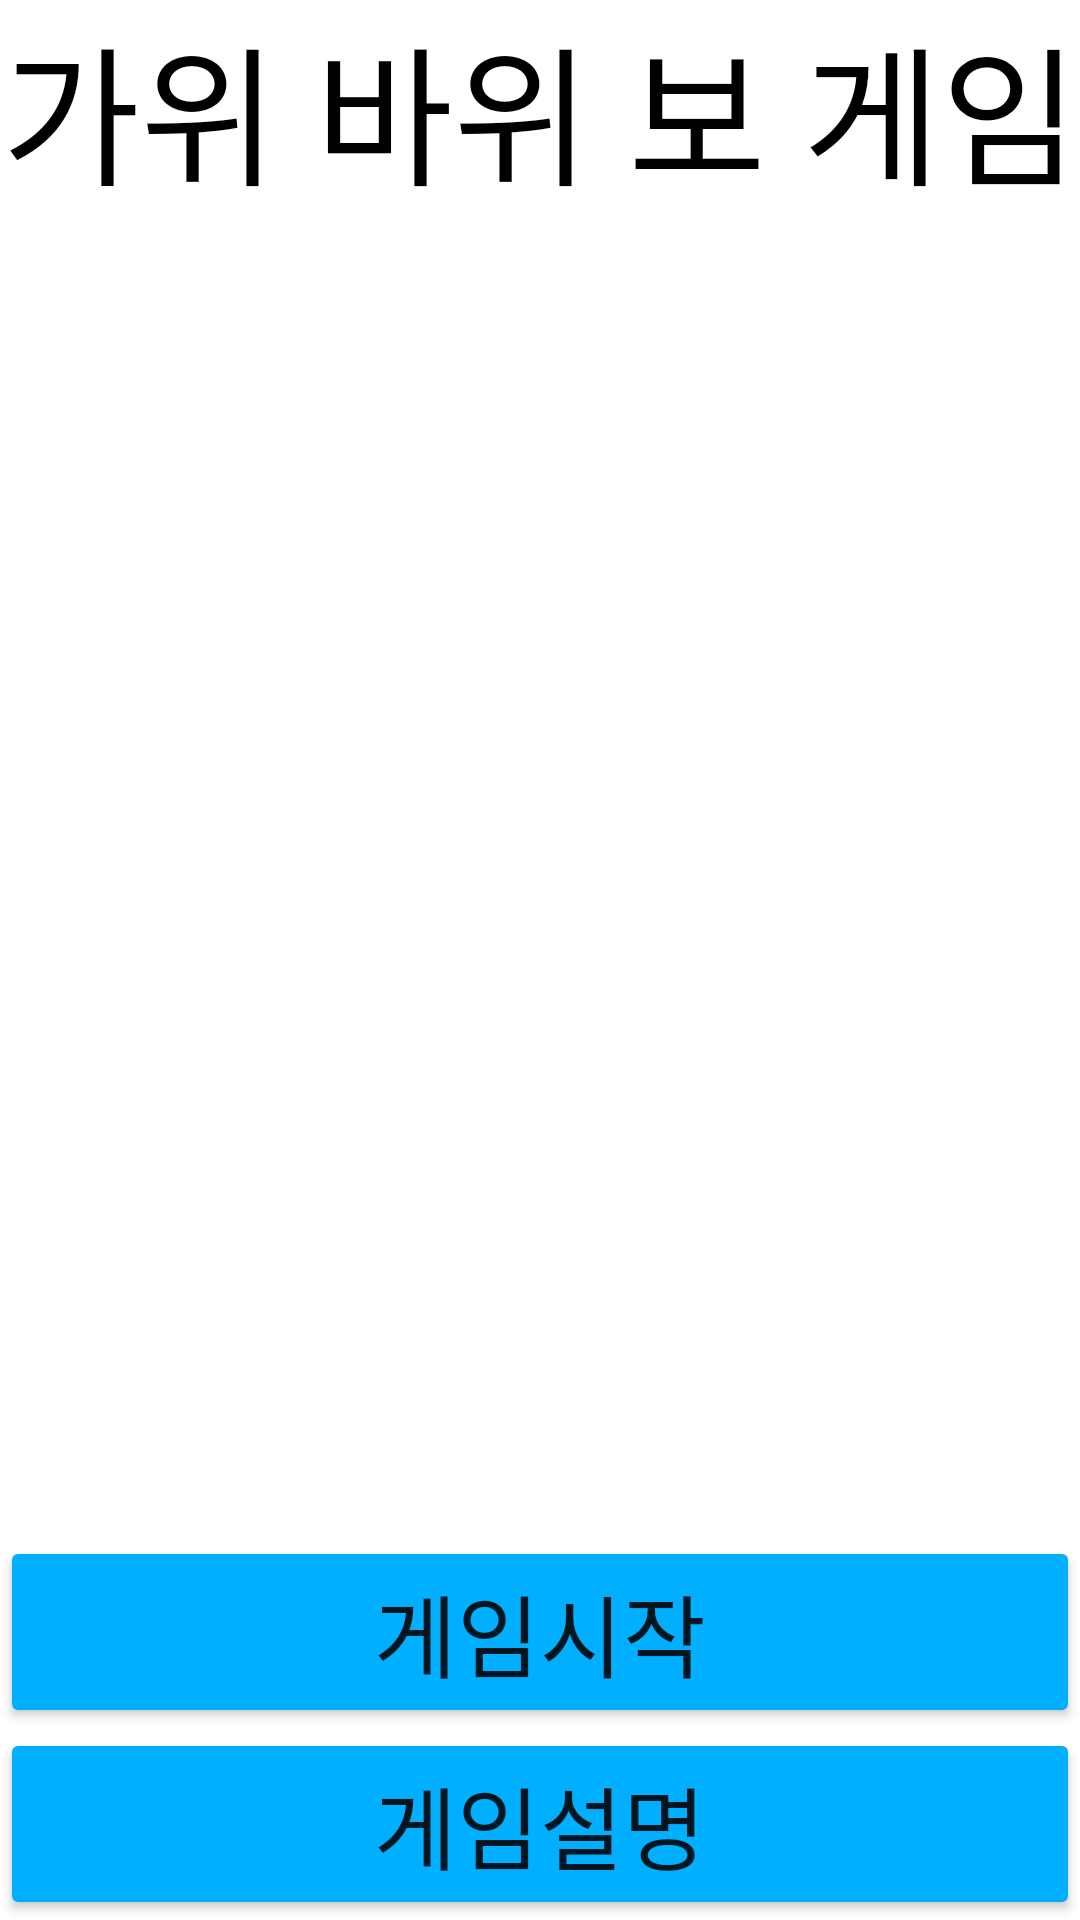

Reconstruct the res/layout file that produces this screen, plus the resources it refers to.
<!-- AndroidManifest.xml: application theme Theme.Rpsproject -->
<!-- res/layout/activity_mainlobby.xml -->
<?xml version="1.0" encoding="utf-8"?>
<LinearLayout xmlns:android="http://schemas.android.com/apk/res/android"
    xmlns:app="http://schemas.android.com/apk/res-auto"
    xmlns:tools="http://schemas.android.com/tools"
    android:layout_width="match_parent"
    android:layout_height="match_parent"
    android:orientation="vertical"
    android:weightSum="100"
    tools:context=".MainActivity">

    <TextView
        android:id="@+id/textView"
        android:layout_width="match_parent"
        android:layout_height="0dp"
        android:layout_weight="10"
        android:gravity="center"
        android:text="가위 바위 보 게임"
        android:textColor="@color/black"
        android:textSize="50sp" />

    <ImageView
        android:id="@+id/imageView"
        android:layout_width="match_parent"
        android:layout_height="0dp"
        android:layout_weight="70"
        app:srcCompat="@drawable/scissors_rock_paper" />

    <Button
        android:id="@+id/start_btn"
        android:layout_width="match_parent"
        android:layout_height="0dp"
        android:layout_weight="10"
        android:backgroundTint="#00AFFF"
        android:text="게임시작"
        android:textSize="30sp" />

    <Button
        android:id="@+id/rule_btn"
        android:layout_width="match_parent"
        android:layout_height="0dp"
        android:layout_weight="10"
        android:backgroundTint="#00AFFF"
        android:text="게임설명"
        android:textSize="30sp" />


</LinearLayout>
<!-- resources referenced by this layout -->
<resources>
  <style name="Theme.Rpsproject" parent="Theme.MaterialComponents.DayNight.DarkActionBar">
          
          <item name="colorPrimary">@color/purple_500</item>
          <item name="colorPrimaryVariant">@color/purple_700</item>
          <item name="colorOnPrimary">@color/white</item>
          
          <item name="colorSecondary">@color/teal_200</item>
          <item name="colorSecondaryVariant">@color/teal_700</item>
          <item name="colorOnSecondary">@color/black</item>
          
          <item name="android:statusBarColor">?attr/colorPrimaryVariant</item>
          
      </style>
  <!-- not gathered from this repository: default colours our renderer supplied (Android Studio template values) -->
  <color name="purple_500">#FF6200EE</color>
  <color name="purple_700">#FF3700B3</color>
  <color name="teal_200">#FF03DAC5</color>
  <color name="teal_700">#FF018786</color>
  <color name="black">#FF000000</color>
  <color name="white">#FFFFFFFF</color>
</resources>
